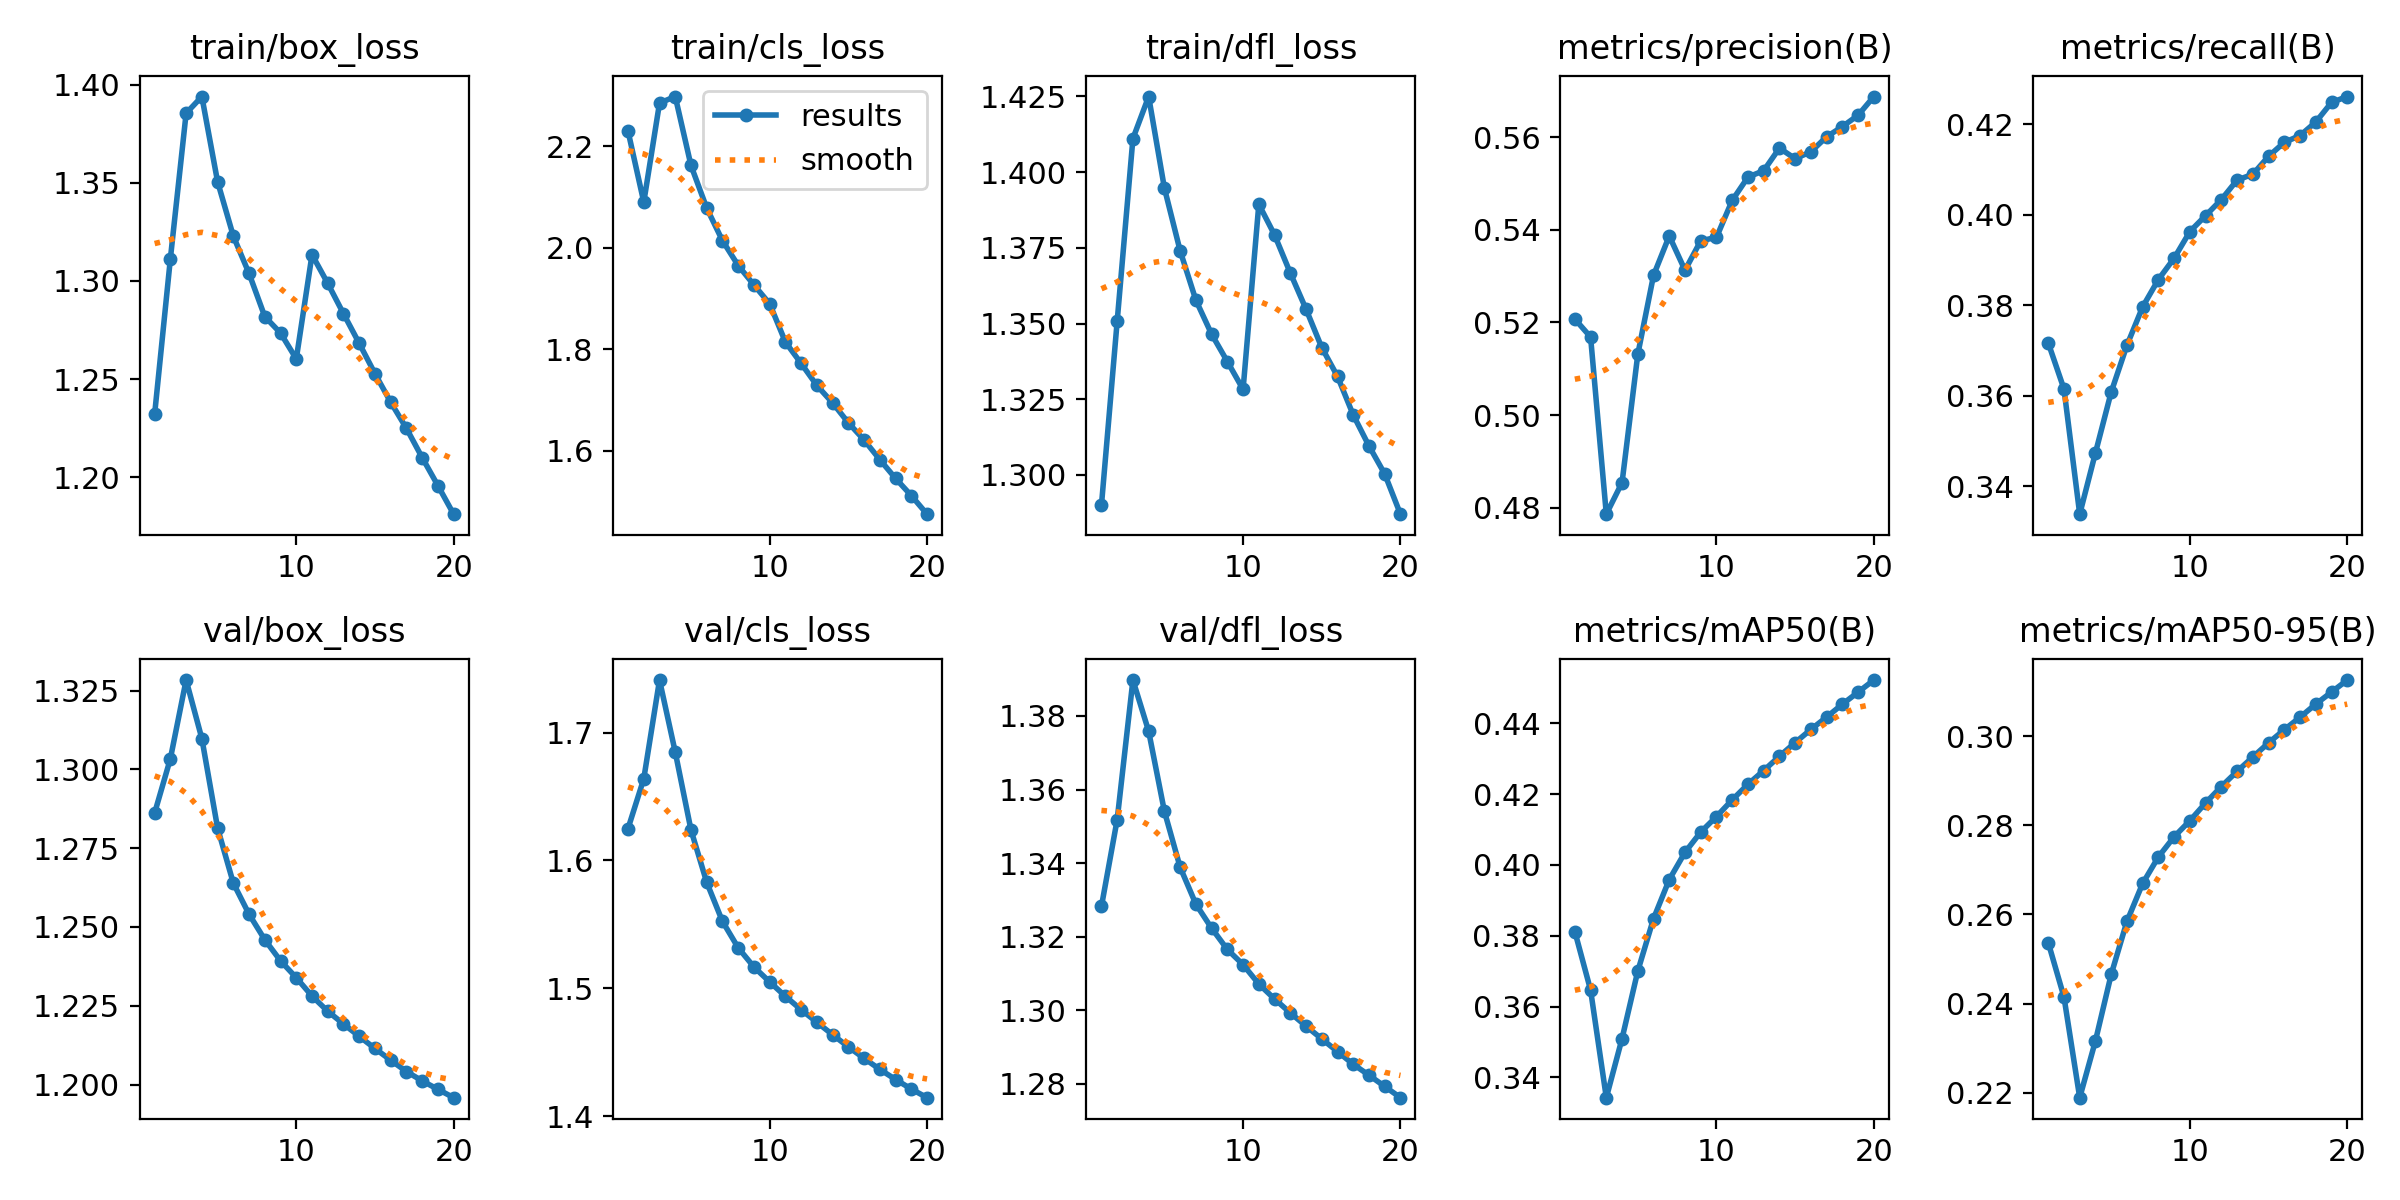

The file beside this chart, header and first rows:
epoch, time, train/box_loss, train/cls_loss, train/dfl_loss, metrics/precision(B), metrics/recall(B), metrics/mAP50(B), metrics/mAP50-95(B), val/box_loss, val/cls_loss, val/dfl_loss, lr/pg0, lr/pg1, lr/pg2
1, 1257, 1.232, 2.23, 1.29, 0.5207, 0.3716, 0.3812, 0.2537, 1.286, 1.625, 1.328, 0.003333, 0.003333, 0.003333
2, 2470, 1.311, 2.09, 1.351, 0.5169, 0.3615, 0.3647, 0.2415, 1.303, 1.664, 1.352, 0.006336, 0.006336, 0.006336
3, 3655, 1.385, 2.285, 1.411, 0.4786, 0.3338, 0.3343, 0.2189, 1.328, 1.741, 1.39, 0.00901, 0.00901, 0.00901
4, 4837, 1.394, 2.298, 1.425, 0.4854, 0.3473, 0.351, 0.2316, 1.31, 1.685, 1.376, 0.008515, 0.008515, 0.008515
5, 6026, 1.35, 2.162, 1.395, 0.5131, 0.3608, 0.37, 0.2465, 1.281, 1.624, 1.354, 0.00802, 0.00802, 0.00802
6, 7214, 1.323, 2.078, 1.374, 0.5302, 0.3711, 0.3848, 0.2585, 1.264, 1.583, 1.339, 0.007525, 0.007525, 0.007525
7, 8418, 1.304, 2.014, 1.358, 0.5387, 0.3796, 0.3959, 0.267, 1.254, 1.552, 1.329, 0.00703, 0.00703, 0.00703
8, 9621, 1.282, 1.965, 1.346, 0.5313, 0.3857, 0.4036, 0.2729, 1.246, 1.532, 1.322, 0.006535, 0.006535, 0.006535
9, 10800, 1.273, 1.927, 1.337, 0.5376, 0.3904, 0.4093, 0.2774, 1.239, 1.517, 1.317, 0.00604, 0.00604, 0.00604
10, 11980, 1.26, 1.89, 1.328, 0.5384, 0.3963, 0.4137, 0.2811, 1.234, 1.505, 1.312, 0.005545, 0.005545, 0.005545
11, 13134, 1.313, 1.814, 1.389, 0.5464, 0.3998, 0.4184, 0.2851, 1.228, 1.494, 1.307, 0.00505, 0.00505, 0.00505
12, 14274, 1.299, 1.772, 1.379, 0.5514, 0.4033, 0.4228, 0.2887, 1.223, 1.483, 1.303, 0.004555, 0.004555, 0.004555
13, 15399, 1.283, 1.729, 1.367, 0.5528, 0.4077, 0.4266, 0.2921, 1.219, 1.473, 1.299, 0.00406, 0.00406, 0.00406
14, 16522, 1.268, 1.694, 1.355, 0.5576, 0.4089, 0.4307, 0.2954, 1.215, 1.464, 1.296, 0.003565, 0.003565, 0.003565
15, 17647, 1.253, 1.655, 1.342, 0.5554, 0.4129, 0.4345, 0.2985, 1.211, 1.454, 1.292, 0.00307, 0.00307, 0.00307
16, 18768, 1.238, 1.621, 1.333, 0.5568, 0.416, 0.4382, 0.3015, 1.208, 1.445, 1.289, 0.002575, 0.002575, 0.002575
17, 19886, 1.225, 1.582, 1.32, 0.5601, 0.4175, 0.4417, 0.3043, 1.204, 1.437, 1.285, 0.00208, 0.00208, 0.00208
18, 21007, 1.21, 1.545, 1.31, 0.5623, 0.4205, 0.4454, 0.3072, 1.201, 1.429, 1.282, 0.001585, 0.001585, 0.001585
19, 22138, 1.196, 1.511, 1.3, 0.5647, 0.4248, 0.4488, 0.3099, 1.198, 1.421, 1.279, 0.00109, 0.00109, 0.00109
20, 23284, 1.181, 1.475, 1.287, 0.5688, 0.4261, 0.4522, 0.3126, 1.196, 1.414, 1.276, 0.000595, 0.000595, 0.000595
